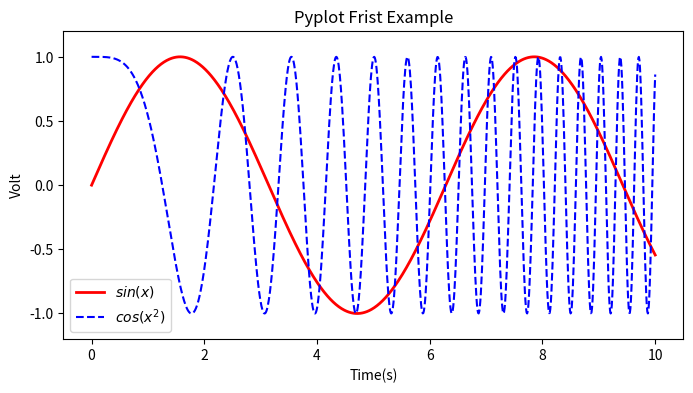

Python code for this plot:
#-*- coding:utf-8 -*-
'''
使用python进行绘图
'''

import numpy as np
import pylab as pl
import matplotlib.pyplot as plt

x=np.linspace(0,10,1000)
y=np.sin(x)
z=np.cos(x**2)

plt.figure(figsize=(8,4))
plt.plot(x,y,label="$sin(x)$",color="red",linewidth=2)
plt.plot(x,z,"b--",label="$cos(x^2)$")
plt.xlabel("Time(s)")
plt.ylabel("Volt")
plt.title("Pyplot Frist Example")
plt.ylim(-1.2,1.2)
plt.legend()
plt.show()